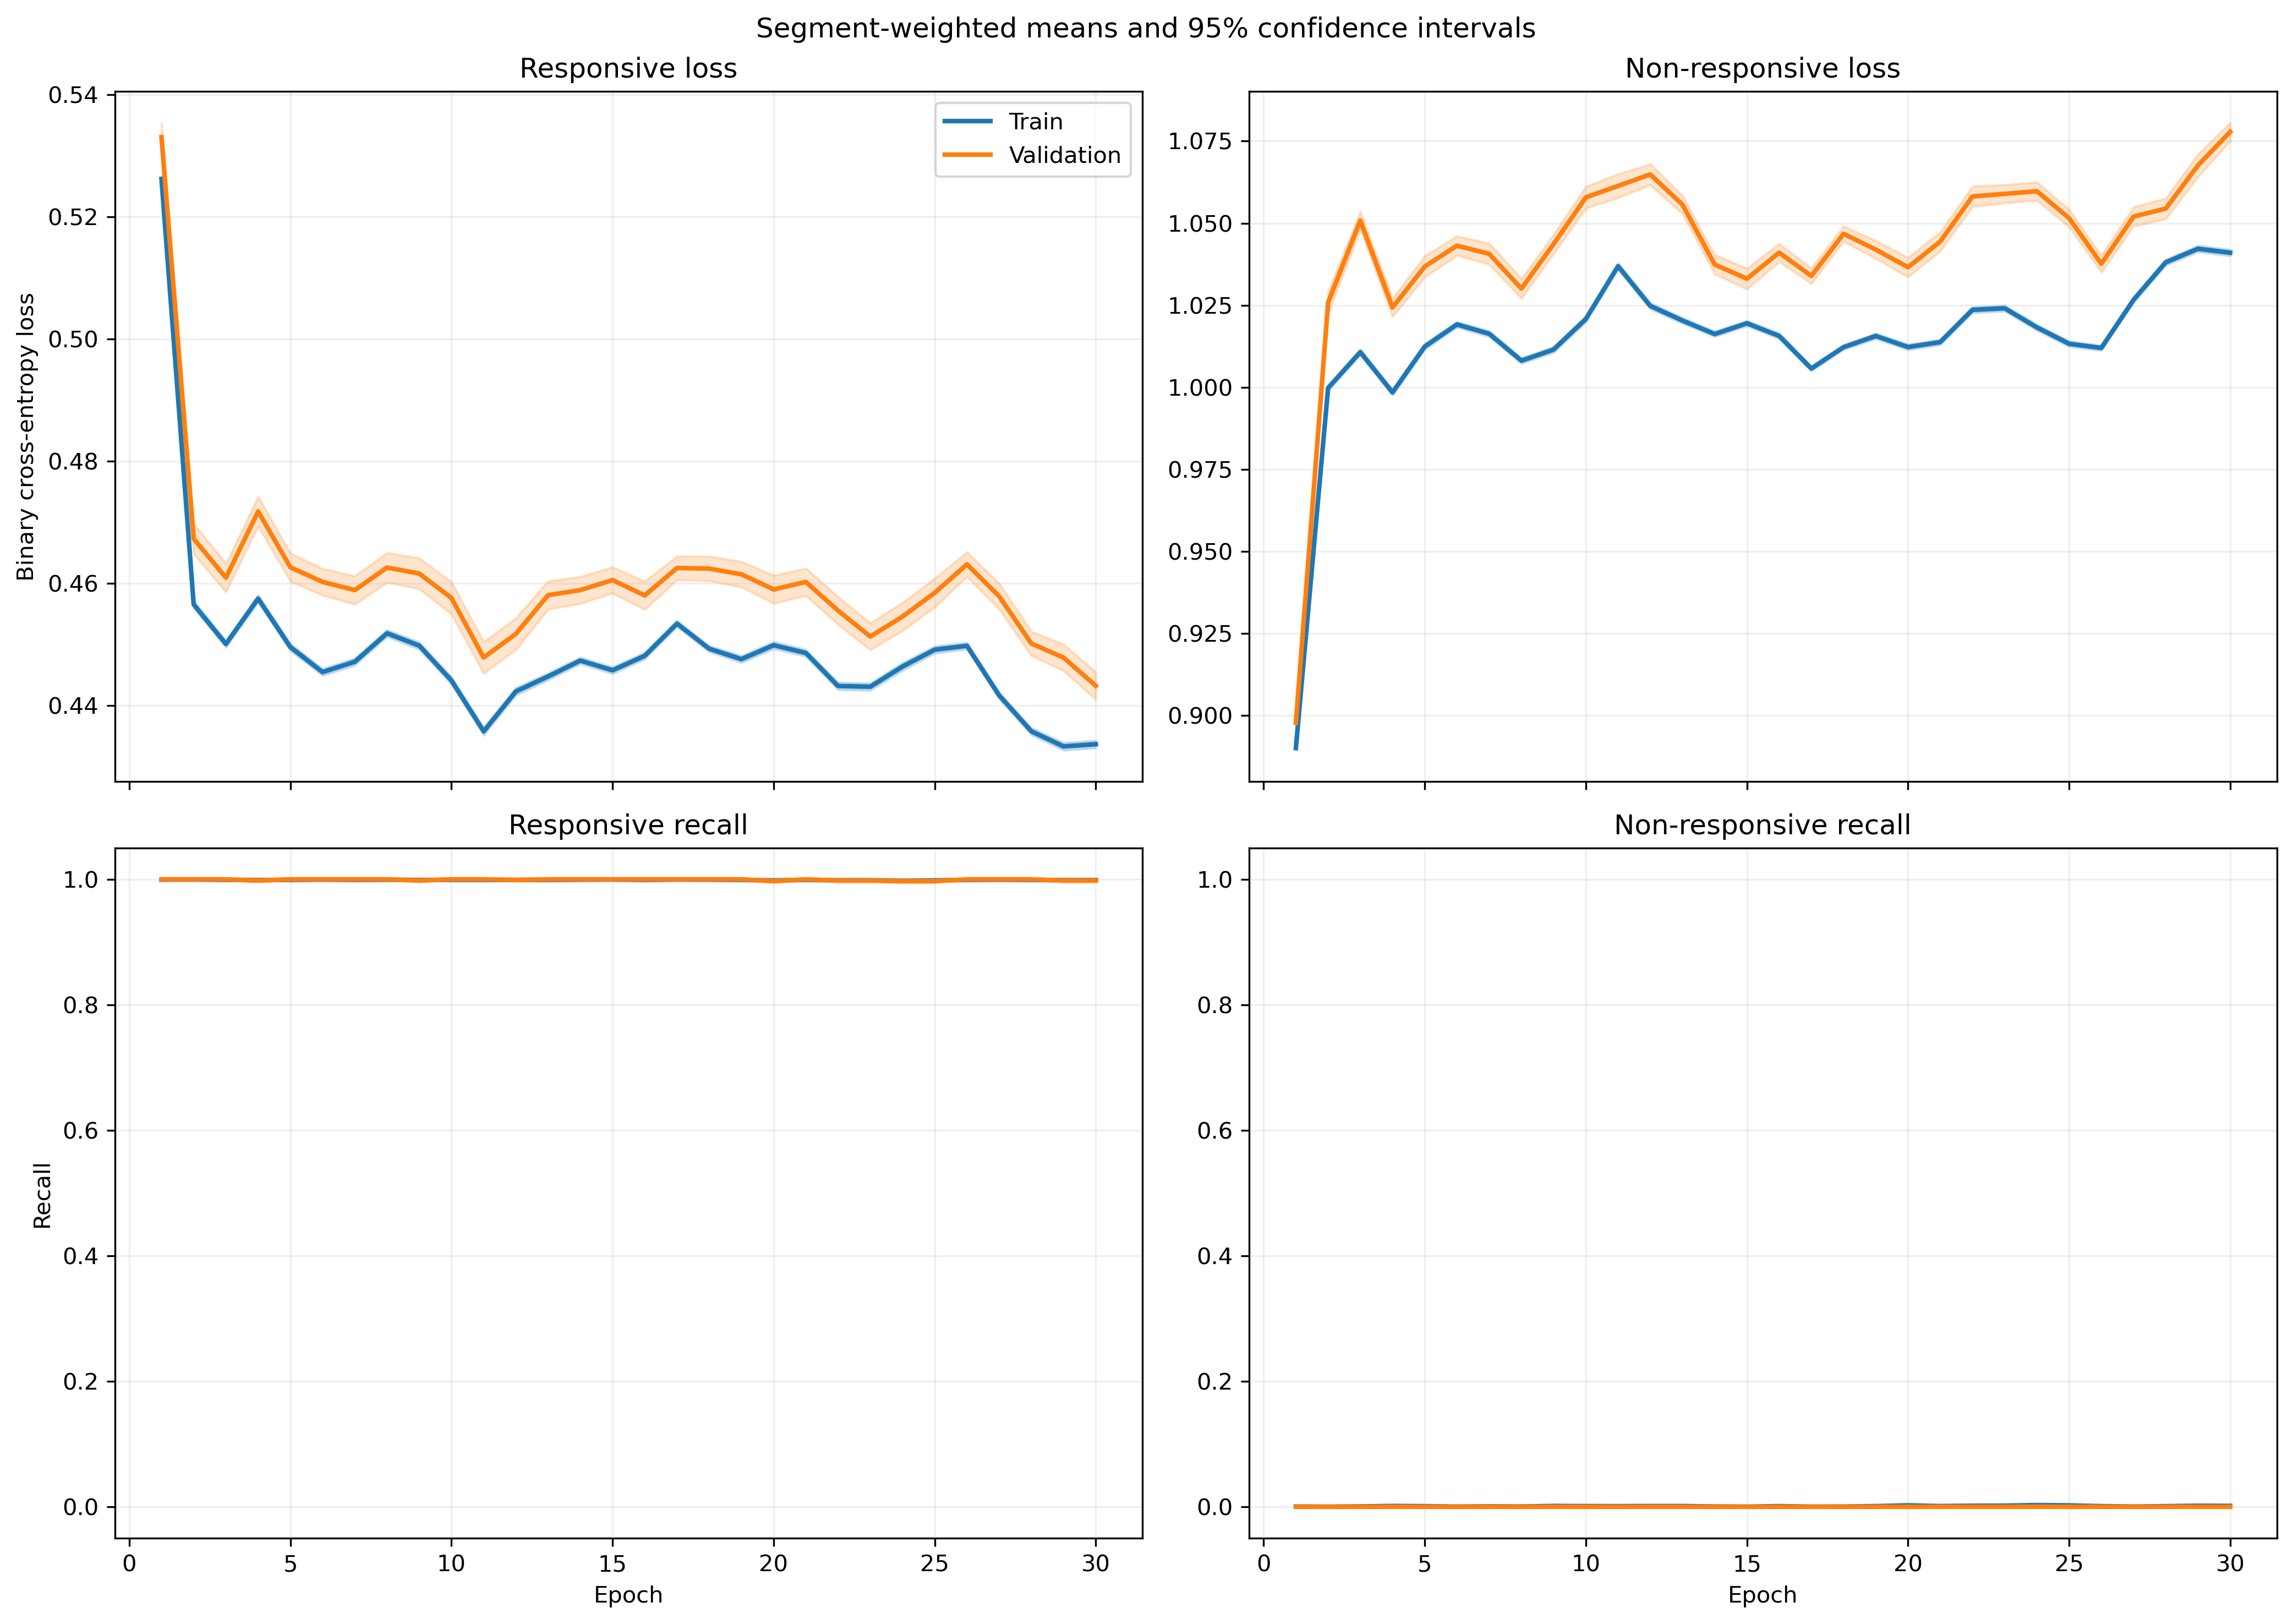

The file beside this chart, header and first rows:
fold, epoch, split, r_loss, r_loss_count, r_loss_sum, r_loss_sum_sq, r_recall, r_recall_count, r_recall_sum, r_recall_sum_sq, nr_loss, nr_loss_count, nr_loss_sum, nr_loss_sum_sq, nr_recall, nr_recall_count, nr_recall_sum, nr_recall_sum_sq
1, 1, train, 0.5556, 1063, 590.7, 329.4, 1.0, 1063, 1063, 1063, 0.8495, 1401, 1190, 1014, 0.0, 1401, 0.0, 0.0
1, 1, validation, 0.5579, 10, 5.579, 3.122, 1.0, 10, 10.0, 10.0, , 0, 0.0, 0.0, , 0, 0.0, 0.0
1, 2, train, 0.4995, 1063, 531, 266.5, 1.0, 1063, 1063, 1063, 0.9301, 1401, 1303, 1216, 0.0, 1401, 0.0, 0.0
1, 2, validation, 0.5011, 10, 5.011, 2.521, 1.0, 10, 10.0, 10.0, , 0, 0.0, 0.0, , 0, 0.0, 0.0
1, 3, train, 0.4715, 1063, 501.2, 237.3, 1.0, 1063, 1063, 1063, 0.975, 1401, 1366, 1335, 0.0, 1401, 0.0, 0.0
1, 3, validation, 0.4727, 10, 4.727, 2.242, 1.0, 10, 10.0, 10.0, , 0, 0.0, 0.0, , 0, 0.0, 0.0
1, 4, train, 0.4574, 1063, 486.2, 222.8, 1.0, 1063, 1063, 1063, 0.9994, 1401, 1400, 1401, 0.0, 1401, 0.0, 0.0
1, 4, validation, 0.458, 10, 4.58, 2.101, 1.0, 10, 10.0, 10.0, , 0, 0.0, 0.0, , 0, 0.0, 0.0
1, 5, train, 0.4888, 1063, 519.6, 254.5, 1.0, 1063, 1063, 1063, 0.9473, 1401, 1327, 1259, 0.0, 1401, 0.0, 0.0
1, 5, validation, 0.4896, 10, 4.896, 2.401, 1.0, 10, 10.0, 10.0, , 0, 0.0, 0.0, , 0, 0.0, 0.0
1, 6, train, 0.4732, 1063, 503.1, 239, 1.0, 1063, 1063, 1063, 0.972, 1401, 1362, 1327, 0.0, 1401, 0.0, 0.0
1, 6, validation, 0.4742, 10, 4.742, 2.256, 1.0, 10, 10.0, 10.0, , 0, 0.0, 0.0, , 0, 0.0, 0.0
1, 7, train, 0.4595, 1063, 488.5, 225.6, 1.0, 1063, 1063, 1063, 0.9949, 1401, 1394, 1391, 0.0, 1401, 0.0, 0.0
1, 7, validation, 0.4609, 10, 4.609, 2.133, 1.0, 10, 10.0, 10.0, , 0, 0.0, 0.0, , 0, 0.0, 0.0
1, 8, train, 0.4657, 1063, 495, 231.6, 1.0, 1063, 1063, 1063, 0.9845, 1401, 1379, 1361, 0.0, 1401, 0.0, 0.0
1, 8, validation, 0.4669, 10, 4.669, 2.188, 1.0, 10, 10.0, 10.0, , 0, 0.0, 0.0, , 0, 0.0, 0.0
1, 9, train, 0.469, 1063, 498.6, 234.3, 1.0, 1063, 1063, 1063, 0.9796, 1401, 1372, 1346, 0.0, 1401, 0.0, 0.0
1, 9, validation, 0.4695, 10, 4.695, 2.208, 1.0, 10, 10.0, 10.0, , 0, 0.0, 0.0, , 0, 0.0, 0.0
1, 10, train, 0.4616, 1063, 490.6, 227.6, 1.0, 1063, 1063, 1063, 0.9914, 1401, 1389, 1381, 0.0, 1401, 0.0, 0.0
1, 10, validation, 0.4628, 10, 4.628, 2.151, 1.0, 10, 10.0, 10.0, , 0, 0.0, 0.0, , 0, 0.0, 0.0
1, 11, train, 0.4629, 1063, 492.1, 229.2, 1.0, 1063, 1063, 1063, 0.989, 1401, 1386, 1375, 0.0, 1401, 0.0, 0.0
1, 11, validation, 0.4643, 10, 4.643, 2.167, 1.0, 10, 10.0, 10.0, , 0, 0.0, 0.0, , 0, 0.0, 0.0
1, 12, train, 0.4729, 1063, 502.7, 238.3, 1.0, 1063, 1063, 1063, 0.973, 1401, 1363, 1328, 0.0, 1401, 0.0, 0.0
1, 12, validation, 0.4736, 10, 4.736, 2.247, 1.0, 10, 10.0, 10.0, , 0, 0.0, 0.0, , 0, 0.0, 0.0
1, 13, train, 0.4698, 1063, 499.4, 235.1, 1.0, 1063, 1063, 1063, 0.9782, 1401, 1371, 1343, 0.0, 1401, 0.0, 0.0
1, 13, validation, 0.4704, 10, 4.704, 2.218, 1.0, 10, 10.0, 10.0, , 0, 0.0, 0.0, , 0, 0.0, 0.0
1, 14, train, 0.4615, 1063, 490.6, 227, 1.0, 1063, 1063, 1063, 0.9921, 1401, 1390, 1381, 0.0, 1401, 0.0, 0.0
1, 14, validation, 0.4622, 10, 4.622, 2.141, 1.0, 10, 10.0, 10.0, , 0, 0.0, 0.0, , 0, 0.0, 0.0
1, 15, train, 0.4573, 1063, 486.1, 223, 1.0, 1063, 1063, 1063, 0.9991, 1401, 1400, 1401, 0.0, 1401, 0.0, 0.0
1, 15, validation, 0.4581, 10, 4.581, 2.104, 1.0, 10, 10.0, 10.0, , 0, 0.0, 0.0, , 0, 0.0, 0.0
1, 16, train, 0.4806, 1063, 510.8, 246, 1.0, 1063, 1063, 1063, 0.9606, 1401, 1346, 1294, 0.0, 1401, 0.0, 0.0
1, 16, validation, 0.4811, 10, 4.811, 2.319, 1.0, 10, 10.0, 10.0, , 0, 0.0, 0.0, , 0, 0.0, 0.0
1, 17, train, 0.4748, 1063, 504.7, 240.5, 1.0, 1063, 1063, 1063, 0.9696, 1401, 1358, 1320, 0.0, 1401, 0.0, 0.0
1, 17, validation, 0.4756, 10, 4.756, 2.269, 1.0, 10, 10.0, 10.0, , 0, 0.0, 0.0, , 0, 0.0, 0.0
1, 18, train, 0.4687, 1063, 498.2, 234.8, 1.0, 1063, 1063, 1063, 0.9794, 1401, 1372, 1348, 0.0, 1401, 0.0, 0.0
1, 18, validation, 0.4699, 10, 4.699, 2.218, 1.0, 10, 10.0, 10.0, , 0, 0.0, 0.0, , 0, 0.0, 0.0
1, 19, train, 0.4695, 1063, 499.1, 235.8, 1.0, 1063, 1063, 1063, 0.9779, 1401, 1370, 1345, 0.0, 1401, 0.0, 0.0
1, 19, validation, 0.4709, 10, 4.709, 2.229, 1.0, 10, 10.0, 10.0, , 0, 0.0, 0.0, , 0, 0.0, 0.0
1, 20, train, 0.4844, 1063, 514.9, 250.4, 1.0, 1063, 1063, 1063, 0.9539, 1401, 1336, 1278, 0.0, 1401, 0.0, 0.0
1, 20, validation, 0.4852, 10, 4.852, 2.362, 1.0, 10, 10.0, 10.0, , 0, 0.0, 0.0, , 0, 0.0, 0.0
1, 21, train, 0.4717, 1063, 501.4, 237.2, 1.0, 1063, 1063, 1063, 0.9748, 1401, 1366, 1334, 0.0, 1401, 0.0, 0.0
1, 21, validation, 0.4725, 10, 4.725, 2.238, 1.0, 10, 10.0, 10.0, , 0, 0.0, 0.0, , 0, 0.0, 0.0
1, 22, train, 0.4703, 1063, 499.9, 235.8, 1.0, 1063, 1063, 1063, 0.9772, 1401, 1369, 1340, 0.0, 1401, 0.0, 0.0
1, 22, validation, 0.4711, 10, 4.711, 2.225, 1.0, 10, 10.0, 10.0, , 0, 0.0, 0.0, , 0, 0.0, 0.0
1, 23, train, 0.4852, 1063, 515.8, 250.8, 1.0, 1063, 1063, 1063, 0.9531, 1401, 1335, 1274, 0.0, 1401, 0.0, 0.0
1, 23, validation, 0.4858, 10, 4.858, 2.365, 1.0, 10, 10.0, 10.0, , 0, 0.0, 0.0, , 0, 0.0, 0.0
1, 24, train, 0.4761, 1063, 506, 241.4, 1.0, 1063, 1063, 1063, 0.9679, 1401, 1356, 1314, 0.0, 1401, 0.0, 0.0
1, 24, validation, 0.4767, 10, 4.767, 2.277, 1.0, 10, 10.0, 10.0, , 0, 0.0, 0.0, , 0, 0.0, 0.0
1, 25, train, 0.4627, 1063, 491.8, 228.2, 1.0, 1063, 1063, 1063, 0.99, 1401, 1387, 1375, 0.0, 1401, 0.0, 0.0
1, 25, validation, 0.4636, 10, 4.636, 2.154, 1.0, 10, 10.0, 10.0, , 0, 0.0, 0.0, , 0, 0.0, 0.0
1, 26, train, 0.4611, 1063, 490.2, 226.5, 1.0, 1063, 1063, 1063, 0.993, 1401, 1391, 1383, 0.0, 1401, 0.0, 0.0
1, 26, validation, 0.4617, 10, 4.617, 2.135, 1.0, 10, 10.0, 10.0, , 0, 0.0, 0.0, , 0, 0.0, 0.0
1, 27, train, 0.4695, 1063, 499.1, 235, 1.0, 1063, 1063, 1063, 0.9785, 1401, 1371, 1344, 0.0, 1401, 0.0, 0.0
1, 27, validation, 0.4702, 10, 4.702, 2.217, 1.0, 10, 10.0, 10.0, , 0, 0.0, 0.0, , 0, 0.0, 0.0
1, 28, train, 0.4569, 1063, 485.7, 222.7, 1.0, 1063, 1063, 1063, 0.9997, 1401, 1401, 1403, 0.0, 1401, 0.0, 0.0
1, 28, validation, 0.4577, 10, 4.577, 2.101, 1.0, 10, 10.0, 10.0, , 0, 0.0, 0.0, , 0, 0.0, 0.0
1, 29, train, 0.4607, 1063, 489.8, 226.6, 1.0, 1063, 1063, 1063, 0.993, 1401, 1391, 1385, 0.0, 1401, 0.0, 0.0
1, 29, validation, 0.4617, 10, 4.617, 2.139, 1.0, 10, 10.0, 10.0, , 0, 0.0, 0.0, , 0, 0.0, 0.0
1, 30, train, 0.4658, 1063, 495.2, 231.6, 1.0, 1063, 1063, 1063, 0.9844, 1401, 1379, 1361, 0.0, 1401, 0.0, 0.0
1, 30, validation, 0.4666, 10, 4.666, 2.185, 1.0, 10, 10.0, 10.0, , 0, 0.0, 0.0, , 0, 0.0, 0.0
... 1,140 more rows
